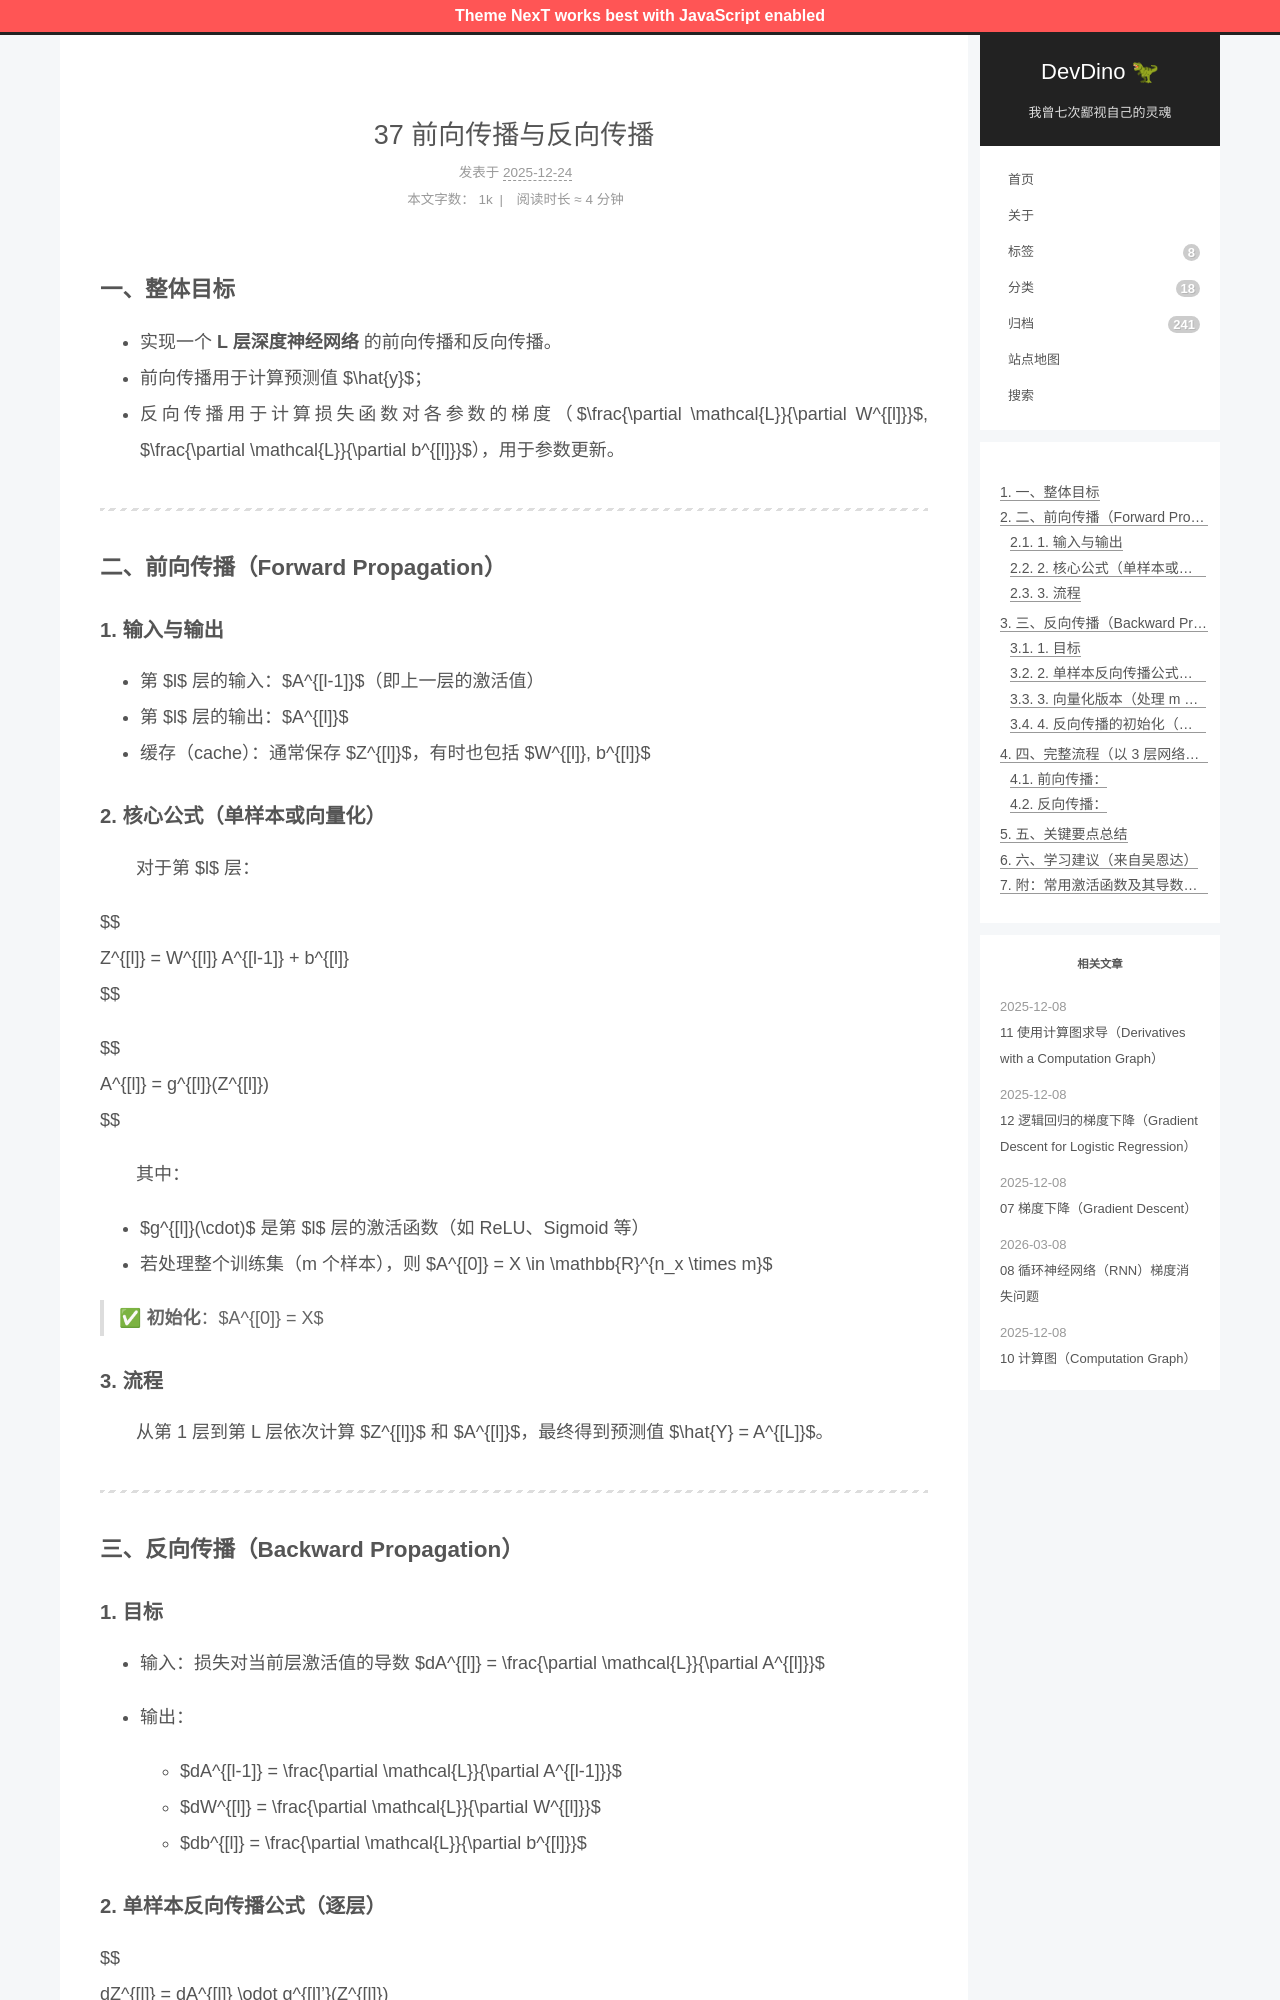

repository: afetmin/blog · page: 37 前向传播与反向传播/index.html · generator: jekyll

---
title: 37 前向传播与反向传播
date: 2025-12-24T19:08:47Z
lastmod: 2025-12-24T19:09:05Z
categories: 神经网络与深度学习
---

### 一、整体目标

- 实现一个 **L 层深度神经网络** 的前向传播和反向传播。
- 前向传播用于计算预测值 $\hat{y}$；
- 反向传播用于计算损失函数对各参数的梯度（$\frac{\partial \mathcal{L}}{\partial W^{[l]}}$, $\frac{\partial \mathcal{L}}{\partial b^{[l]}}$），用于参数更新。

---

### 二、前向传播（Forward Propagation）

#### 1. 输入与输出

- 第 $l$ 层的输入：$A^{[l-1]}$（即上一层的激活值）
- 第 $l$ 层的输出：$A^{[l]}$
- 缓存（cache）：通常保存 $Z^{[l]}$，有时也包括 $W^{[l]}, b^{[l]}$

#### 2. 核心公式（单样本或向量化）

　　对于第 $l$ 层：

$$
Z^{[l]} = W^{[l]} A^{[l-1]} + b^{[l]}
$$

$$
A^{[l]} = g^{[l]}(Z^{[l]})
$$

　　其中：

- $g^{[l]}(\cdot)$ 是第 $l$ 层的激活函数（如 ReLU、Sigmoid 等）
- 若处理整个训练集（m 个样本），则 $A^{[0]} = X \in \mathbb{R}^{n_x \times m}$

> ✅ **初始化**：$A^{[0]} = X$

#### 3. 流程

　　从第 1 层到第 L 层依次计算 $Z^{[l]}$ 和 $A^{[l]}$，最终得到预测值 $\hat{Y} = A^{[L]}$。

---

### 三、反向传播（Backward Propagation）

#### 1. 目标

- 输入：损失对当前层激活值的导数 $dA^{[l]} = \frac{\partial \mathcal{L}}{\partial A^{[l]}}$
- 输出：

  - $dA^{[l-1]} = \frac{\partial \mathcal{L}}{\partial A^{[l-1]}}$
  - $dW^{[l]} = \frac{\partial \mathcal{L}}{\partial W^{[l]}}$
  - $db^{[l]} = \frac{\partial \mathcal{L}}{\partial b^{[l]}}$
